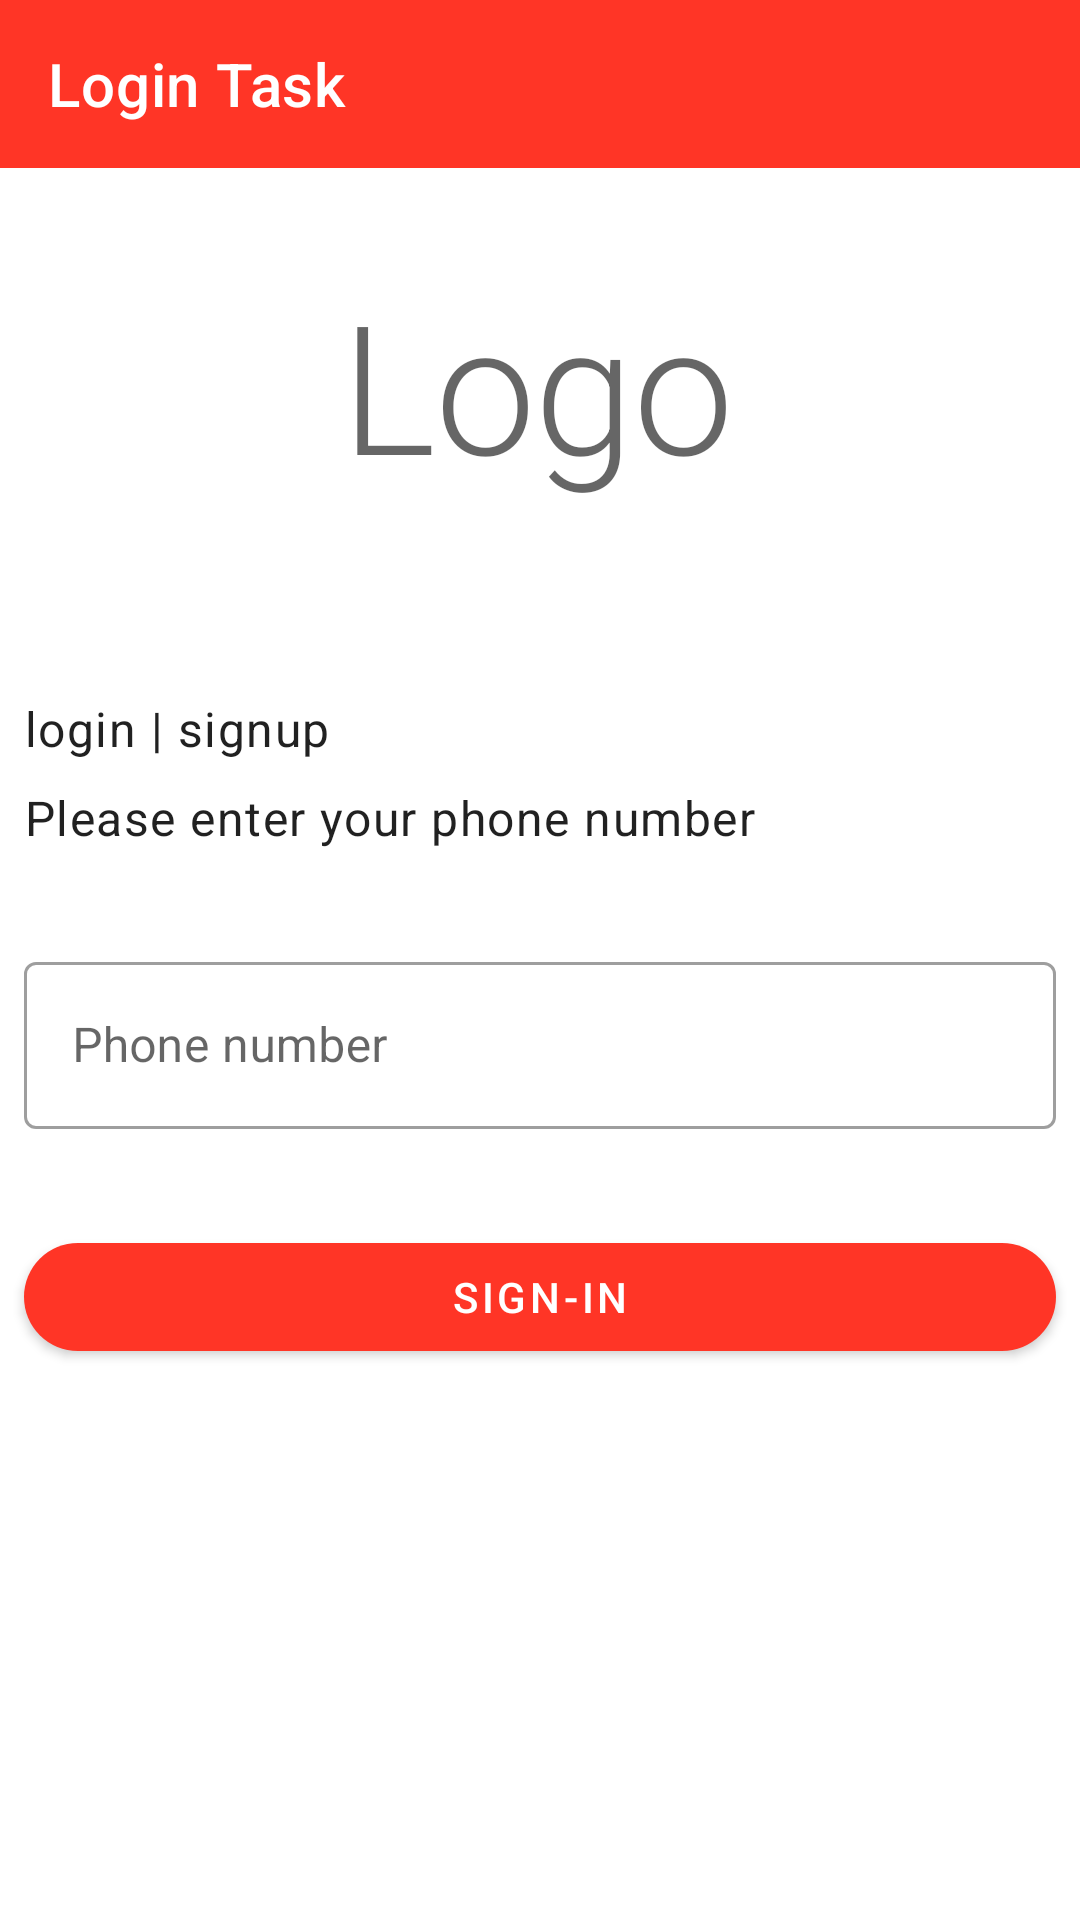

This screen was rendered from an Android layout file. Write that file and the resources it references.
<!-- AndroidManifest.xml: application theme Theme.LoginTask -->
<!-- res/layout/fragment_enter_phone.xml -->
<?xml version="1.0" encoding="utf-8"?>
<androidx.constraintlayout.widget.ConstraintLayout xmlns:android="http://schemas.android.com/apk/res/android"
    xmlns:app="http://schemas.android.com/apk/res-auto"
    xmlns:tools="http://schemas.android.com/tools"
    android:layout_width="match_parent"
    android:layout_height="match_parent"
    tools:context=".ui.EnterPhoneFragment">


    <TextView
        android:id="@+id/tv_login_signup"
        android:layout_width="wrap_content"
        android:layout_height="wrap_content"
        android:layout_marginStart="8dp"
        android:layout_marginTop="64dp"
        android:text="@string/login_or_signup"
        android:textAppearance="@style/TextAppearance.MaterialComponents.Body1"
        app:layout_constraintStart_toStartOf="parent"
        app:layout_constraintTop_toBottomOf="@id/logo" />

    <TextView
        android:id="@+id/logo"
        android:layout_width="wrap_content"
        android:layout_height="wrap_content"
        android:layout_marginTop="32dp"
        android:text="@string/logo"
        android:textAppearance="@style/TextAppearance.MaterialComponents.Headline2"
        app:layout_constraintEnd_toEndOf="parent"
        app:layout_constraintHorizontal_bias="0.497"
        app:layout_constraintStart_toStartOf="parent"
        app:layout_constraintTop_toBottomOf="@id/toolbar" />

    <TextView
        android:id="@+id/please_enter_phone"
        android:layout_width="wrap_content"
        android:layout_height="wrap_content"
        android:layout_margin="8dp"
        android:text="@string/please_enter_phone"
        android:textAppearance="@style/TextAppearance.MaterialComponents.Body1"
        app:layout_constraintStart_toStartOf="parent"
        app:layout_constraintTop_toBottomOf="@id/tv_login_signup" />

    <com.google.android.material.appbar.MaterialToolbar
        android:id="@+id/toolbar"
        android:layout_width="match_parent"
        android:layout_height="wrap_content"
        app:title="@string/app_name"
        android:background="?colorPrimary"
        app:titleTextColor="?colorOnPrimary"
        app:navigationIcon="@drawable/ic_round_arrow_back_24"
        app:navigationIconTint="?colorOnPrimary"
        app:layout_constraintTop_toTopOf="parent" />

    <com.google.android.material.button.MaterialButton
        android:id="@+id/btn_sign_in"
        android:layout_width="match_parent"
        android:layout_height="wrap_content"
        android:layout_marginHorizontal="8dp"
        android:layout_marginTop="32dp"
        app:cornerRadius="24dp"
        android:text="@string/sign_in"
        app:layout_constraintTop_toBottomOf="@id/tl_phone" />

    <com.google.android.material.textfield.TextInputLayout
        android:id="@+id/tl_phone"
        style="@style/Widget.MaterialComponents.TextInputLayout.OutlinedBox"
        android:layout_width="match_parent"
        android:layout_height="wrap_content"
        android:layout_marginHorizontal="8dp"
        android:layout_marginTop="32dp"
        android:hint="@string/phone_number"
        app:layout_constraintTop_toBottomOf="@id/please_enter_phone"
        app:placeholderText="@string/hamrah_prefix">

        <com.google.android.material.textfield.TextInputEditText
            android:id="@+id/et_phone"
            android:layout_width="match_parent"
            android:inputType="number"
            android:layout_height="wrap_content" />
    </com.google.android.material.textfield.TextInputLayout>
</androidx.constraintlayout.widget.ConstraintLayout>
<!-- resources referenced by this layout -->
<resources>
  <string name="app_name">Login Task</string>
  <string name="hamrah_prefix">0912</string>
  <string name="login_or_signup">login | signup</string>
  <string name="logo">Logo</string>
  <string name="phone_number">Phone number</string>
  <string name="please_enter_phone">Please enter your phone number</string>
  <string name="sign_in">sign-in</string>
  <style name="Theme.LoginTask" parent="Theme.MaterialComponents.Light.NoActionBar">
          
          <item name="colorPrimary">@color/red</item>
          <item name="colorPrimaryVariant">@color/orange</item>
          <item name="colorOnPrimary">@color/white</item>
          
          <item name="colorSecondary">@color/red</item>
          <item name="colorSecondaryVariant">@color/orange</item>
          <item name="colorOnSecondary">@color/white</item>
          
          <item name="android:statusBarColor">?attr/colorPrimaryVariant</item>
          
      </style>
  <color name="red">#FF3526</color>
  <color name="orange">#F44336</color>
  <color name="white">#FFFFFFFF</color>
</resources>
